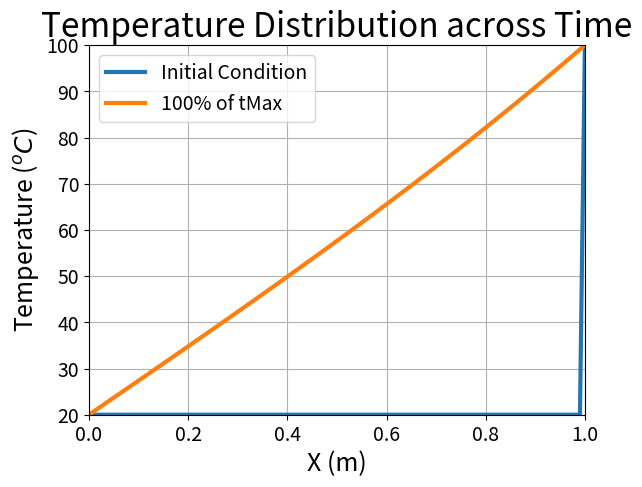

Generate this figure with matplotlib:
# Script to compute the numerical solution of the 1D Heat Equation

import numpy as np
import math
import matplotlib
from matplotlib import pyplot as mplot

def solveHeatEquation(deltaT,numX,alpha,tMax,temp1,temp2,scheme):

    deltaX = 1.0/(numX-1)

    # Compute the stability-related constant
    C = alpha*deltaT/(deltaX*deltaX)

    # Mesh and initial condition
    x = np.linspace(0,1,numX)
    y = temp1*np.ones(x.shape)

    # Fix the hot boundary condition
    y[-1] = temp2
    mplot.plot(x,y,'-', label='Initial Condition',linewidth=3)

    time = 0
    count = 0
    numTimeSteps = (np.rint(tMax/deltaT)).astype(int)
    pausePercentages = np.array([1,4,10,20,100])

    pauseTimeSteps = np.rint(numTimeSteps*0.01*pausePercentages).astype(int)

    triDiag = []
    if scheme == 'implicit':
        triDiag = np.empty(shape=(numX-2,numX-2))
        triDiag.fill(0)
        for k in range(0,numX-2):
            triDiag[k][k] = 1+2*C
            if k+1 <= numX-3:
                triDiag[k][k+1] = -C
            if k-1 >= 0:
                triDiag[k][k-1] = -C
        rhs = np.zeros(shape=(numX-2,1))
    
    while time < tMax:
        
         if scheme == 'explicit':
            yold = np.copy(y)
            y[1:-1] = yold[1:-1] + C*(yold[2:]-2*yold[1:-1]+yold[0:-2])
         else:
            yold = np.copy(y)
            rhs = yold[1:-1]
            rhs[0] = rhs[0]+C*yold[0]
            rhs[-1] = rhs[-1]+C*yold[-1]
            y[1:-1] = (np.linalg.inv(triDiag).dot(np.array([rhs]).T)).T

         time = time + deltaT
         count = count + 1
         if count in pauseTimeSteps:
             index = np.where(pauseTimeSteps == count)
             mplot.plot(x,y,'-', label='%s%% of tMax' %pausePercentages[index][0],linewidth=3)
            
    mplot.title('Temperature Distribution across Time', fontsize=24)
    mplot.xlim(0,1)
    mplot.xticks(fontsize=14)
    mplot.ylim(temp1,temp2)
    mplot.yticks(fontsize=14)
    mplot.grid()
    mplot.ylabel('Temperature ($^{o}C$)', fontsize=18, loc='center',rotation=90)
    mplot.xlabel('X (m)', fontsize=18)
    mplot.legend(prop={'size': 14})
    mplot.show(block=True)


if __name__ == '__main__':

    numX = 101
    tMax = 10
    alpha = 0.2 #Plexiglass

    # Boundary Conditions
    temp1 = 20
    temp2 = 100

    # Implicit Scheme Settings
    deltaT = 10
    scheme = 'implicit'

    # Explicit Scheme Settings    
#    deltaT = 0.00024
#    scheme = 'explicit'
    
    solveHeatEquation(deltaT,numX,alpha,tMax,temp1,temp2,scheme)
    
